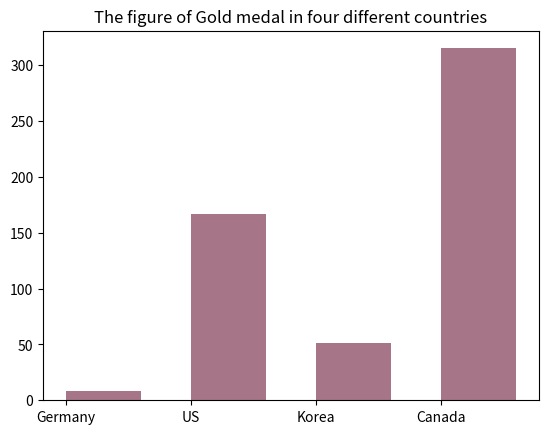

Write the Python code that produced this figure.
import matplotlib.pyplot as plt
import numpy as np

x = np.arange(4)
country = ['Germany', 'US', 'Korea', 'Canada']
values = [8, 167, 51, 315]


plt.title("The figure of Gold medal in four different countries")

plt.bar(x, values, width=0.6, align='edge', color="#A77588",
         linewidth=3, tick_label=country)
plt.xticks(x, country)
plt.show()